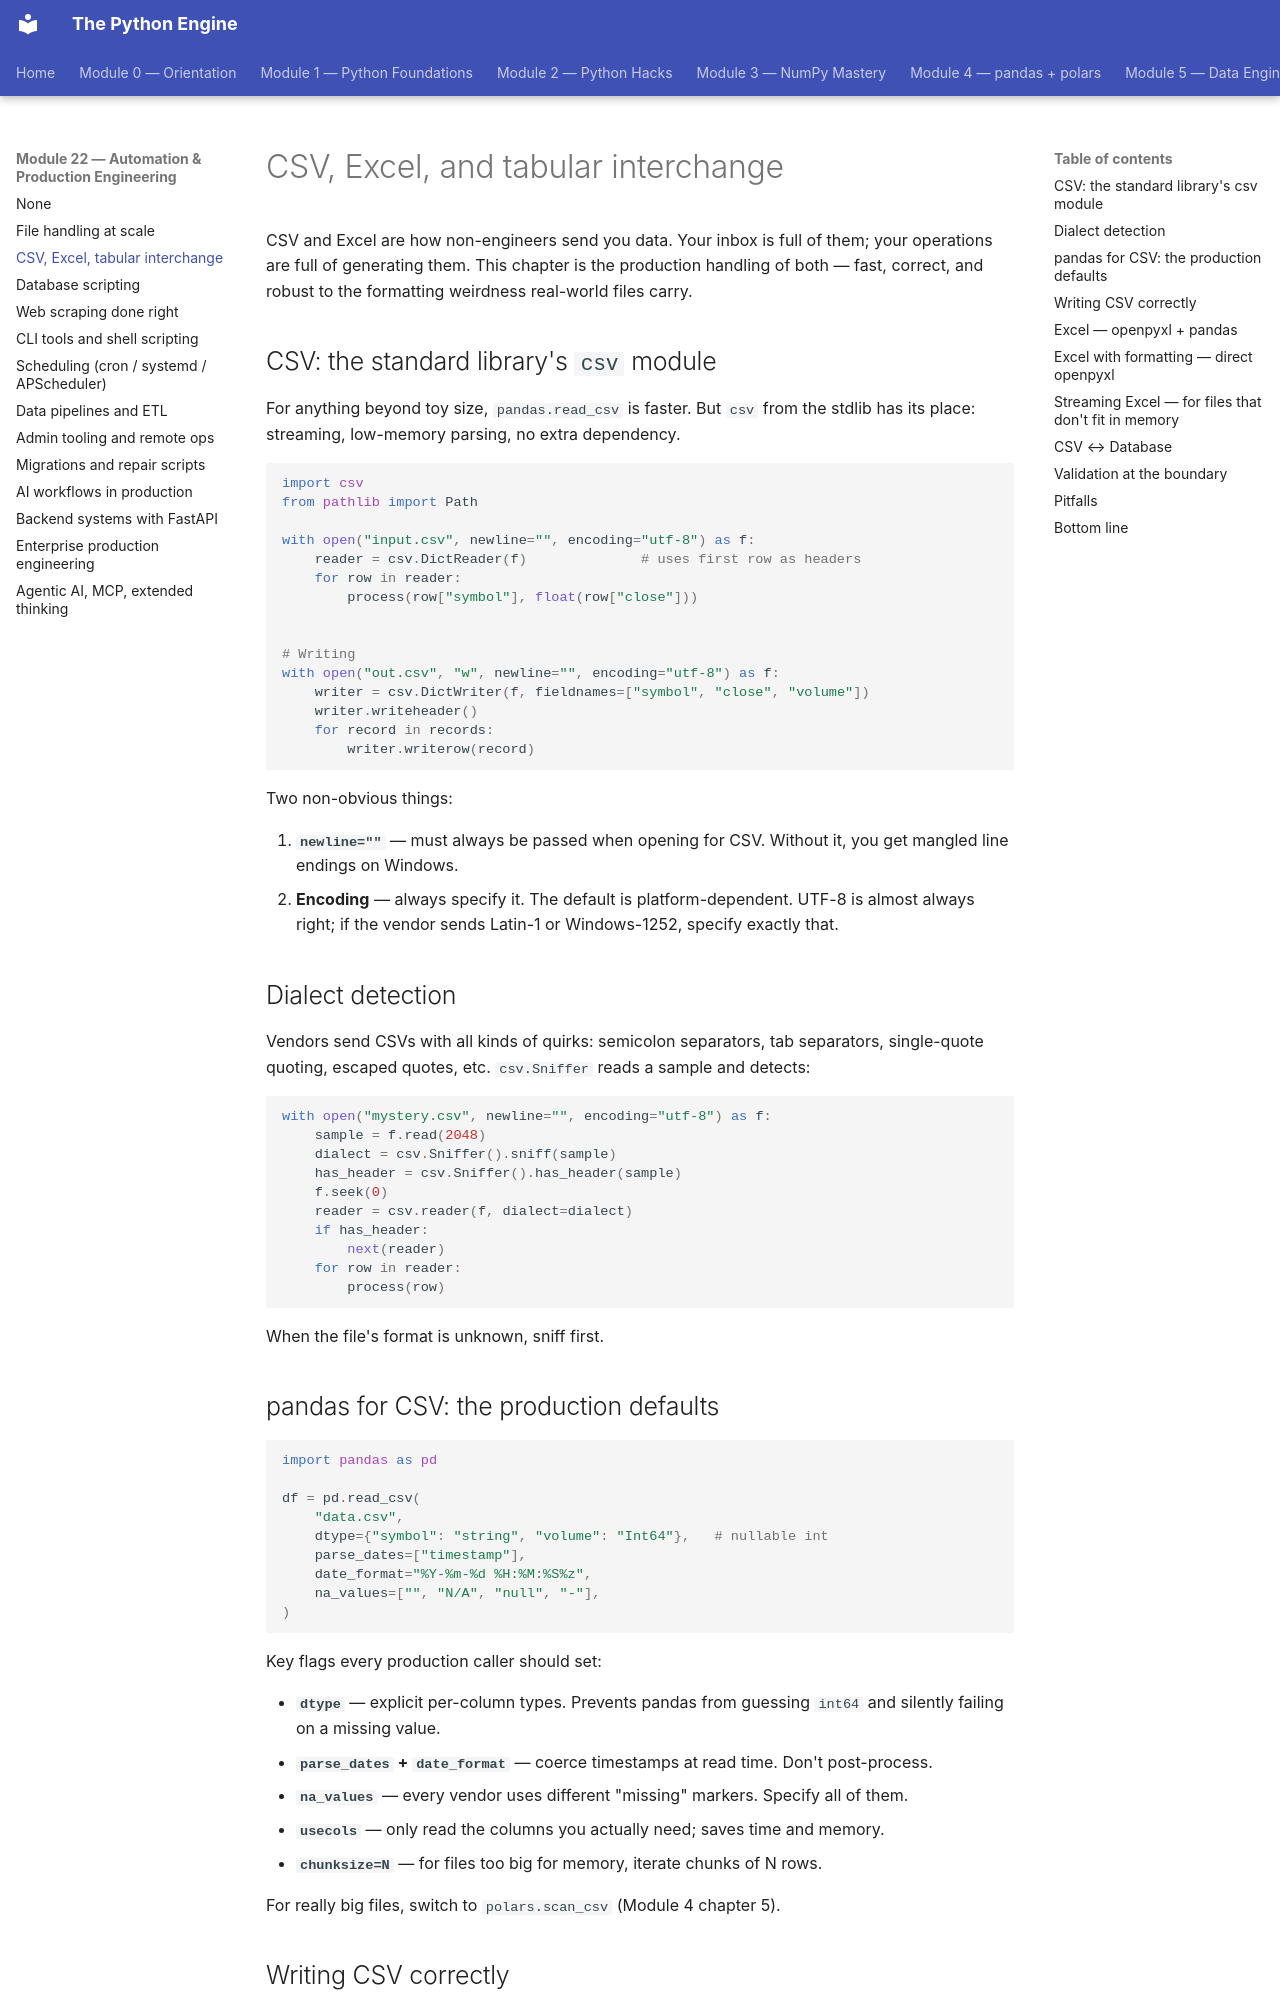

repository: billyribeiro-ux/python-engine · page: 22-automation-and-ops/02-csv-and-excel/index.html · generator: mkdocs

# CSV, Excel, and tabular interchange

CSV and Excel are how non-engineers send you data. Your inbox is full of them; your operations are full of generating them. This chapter is the production handling of both — fast, correct, and robust to the formatting weirdness real-world files carry.

## CSV: the standard library's `csv` module

For anything beyond toy size, `pandas.read_csv` is faster. But `csv` from the stdlib has its place: streaming, low-memory parsing, no extra dependency.

```python
import csv
from pathlib import Path

with open("input.csv", newline="", encoding="utf-8") as f:
    reader = csv.DictReader(f)              # uses first row as headers
    for row in reader:
        process(row["symbol"], float(row["close"]))


# Writing
with open("out.csv", "w", newline="", encoding="utf-8") as f:
    writer = csv.DictWriter(f, fieldnames=["symbol", "close", "volume"])
    writer.writeheader()
    for record in records:
        writer.writerow(record)
```

Two non-obvious things:

1. **`newline=""`** — must always be passed when opening for CSV. Without it, you get mangled line endings on Windows.
2. **Encoding** — always specify it. The default is platform-dependent. UTF-8 is almost always right; if the vendor sends Latin-1 or Windows-1252, specify exactly that.

## Dialect detection

Vendors send CSVs with all kinds of quirks: semicolon separators, tab separators, single-quote quoting, escaped quotes, etc. `csv.Sniffer` reads a sample and detects:

```python
with open("mystery.csv", newline="", encoding="utf-8") as f:
    sample = f.read(2048)
    dialect = csv.Sniffer().sniff(sample)
    has_header = csv.Sniffer().has_header(sample)
    f.seek(0)
    reader = csv.reader(f, dialect=dialect)
    if has_header:
        next(reader)
    for row in reader:
        process(row)
```

When the file's format is unknown, sniff first.

## pandas for CSV: the production defaults

```python
import pandas as pd

df = pd.read_csv(
    "data.csv",
    dtype={"symbol": "string", "volume": "Int64"},   # nullable int
    parse_dates=["timestamp"],
    date_format="%Y-%m-%d %H:%M:%S%z",
    na_values=["", "N/A", "null", "-"],
)
```

Key flags every production caller should set:

- **`dtype`** — explicit per-column types. Prevents pandas from guessing `int64` and silently failing on a missing value.
- **`parse_dates` + `date_format`** — coerce timestamps at read time. Don't post-process.
- **`na_values`** — every vendor uses different "missing" markers. Specify all of them.
- **`usecols`** — only read the columns you actually need; saves time and memory.
- **`chunksize=N`** — for files too big for memory, iterate chunks of N rows.

For really big files, switch to `polars.scan_csv` (Module 4 chapter 5).
